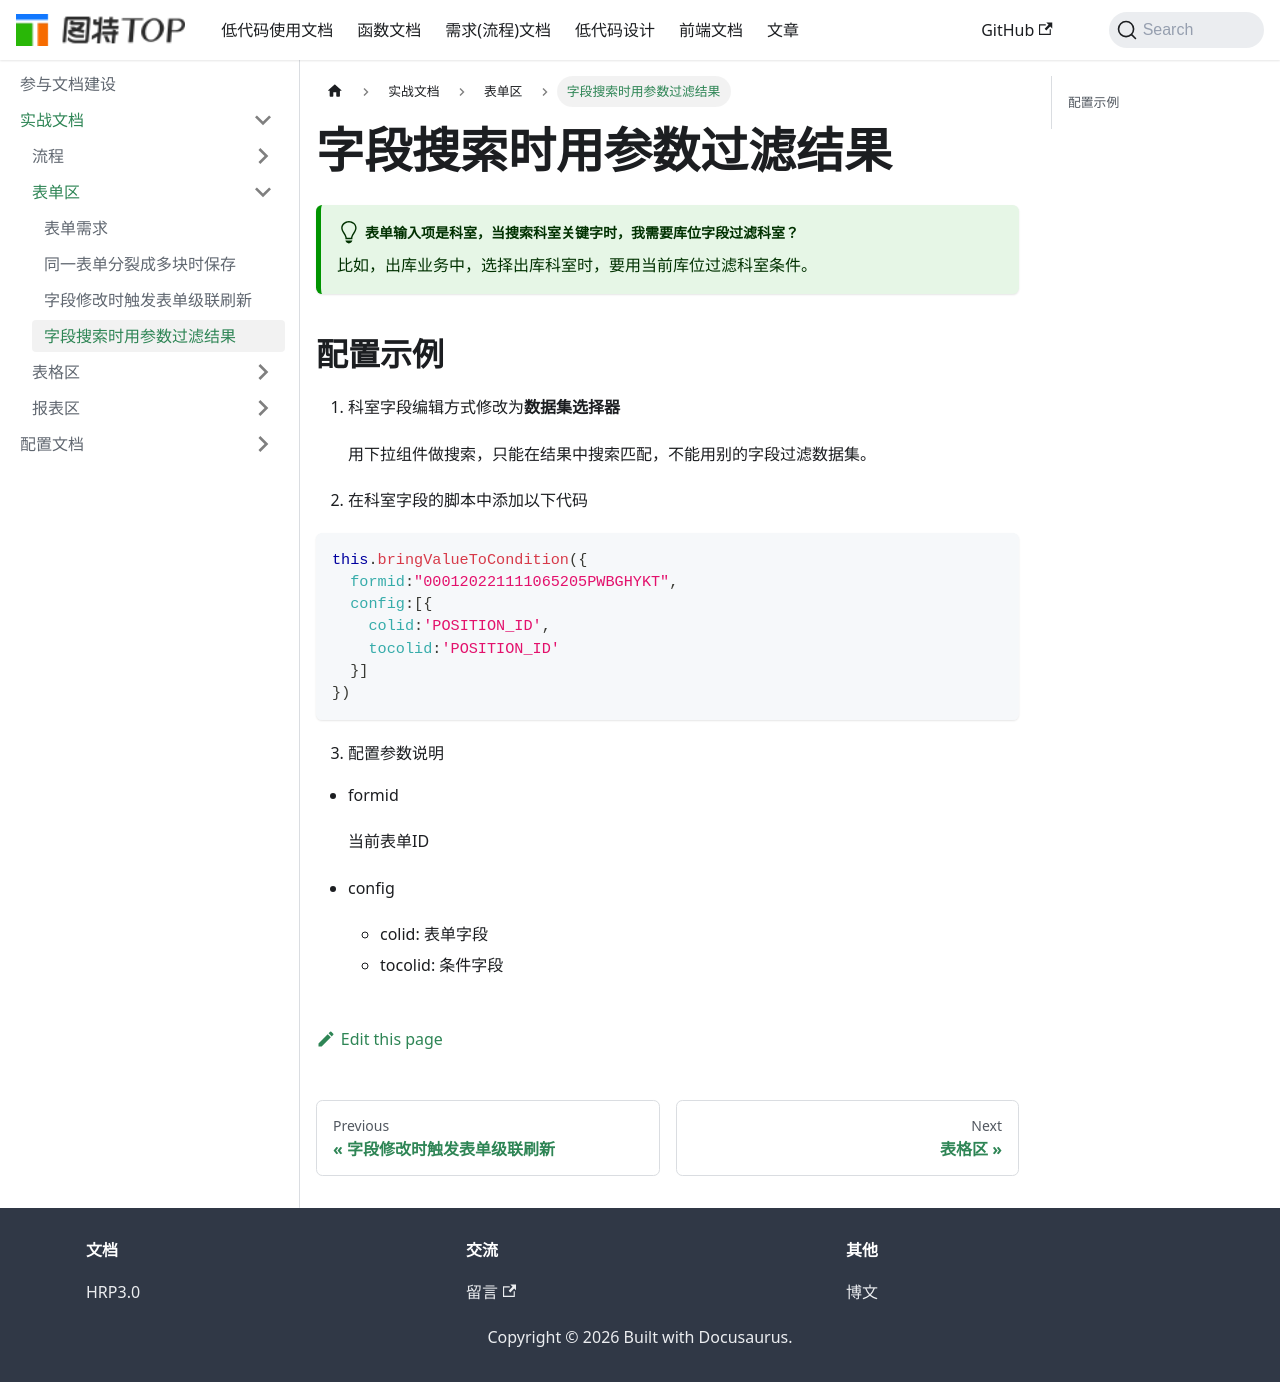

repository: chenrihong/chenrihong.github.io · page: docs/actual-use-doc/表单区/字段需要用表单内字段做条件/index.html · generator: docusaurus

# 字段搜索时用参数过滤结果


:::tip[表单输入项是科室，当搜索科室关键字时，我需要库位字段过滤科室？]
比如，出库业务中，选择出库科室时，要用当前库位过滤科室条件。
:::

## 配置示例

1. 科室字段编辑方式修改为**数据集选择器**
    
    用下拉组件做搜索，只能在结果中搜索匹配，不能用别的字段过滤数据集。

2. 在科室字段的脚本中添加以下代码

```javascript
this.bringValueToCondition({
  formid:"000120221111065205PWBGHYKT",
  config:[{
    colid:'POSITION_ID',
    tocolid:'POSITION_ID'
  }]
})
```

3. 配置参数说明

- formid
  
  当前表单ID

- config

  - colid: 表单字段
  - tocolid: 条件字段
